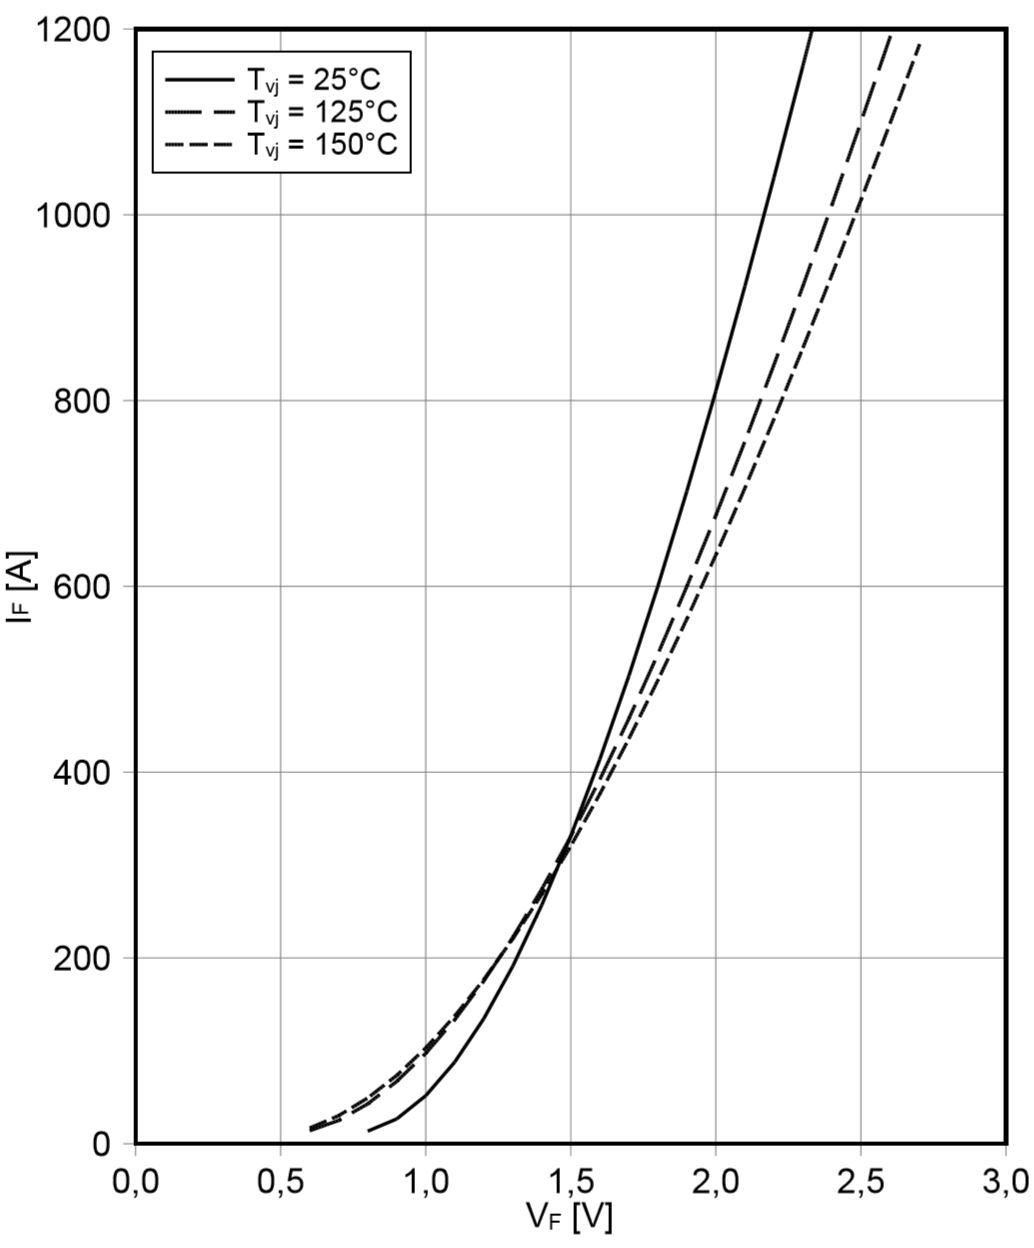

Source data for this figure (header and first rows):
Line #1, , , Line #2, , , 
6.130884E-01, 1.614350E+01, , 6.234214E-01, 2.044843E+01, , 
8.025258E-01, 4.304933E+01, , 8.335247E-01, 5.704036E+01, , 
9.954076E-01, 9.578475E+01, , 1.002296E+00, 1.043946E+02, , 
1.150402E+00, 1.549776E+02, , 1.167623E+00, 1.646637E+02, , 
1.305396E+00, 2.249327E+02, , 1.312285E+00, 2.281614E+02, , 
1.456946E+00, 3.067265E+02, , 1.429392E+00, 2.873543E+02, , 
1.556831E+00, 3.659193E+02, , 1.570608E+00, 3.605381E+02, , 
1.649828E+00, 4.261883E+02, , 1.667049E+00, 4.175785E+02, , 
1.739380E+00, 4.875336E+02, , 1.777268E+00, 4.853812E+02, , 
1.822044E+00, 5.434978E+02, , 1.866820E+00, 5.434978E+02, , 
1.908152E+00, 6.080717E+02, , 1.952928E+00, 6.026906E+02, , 
1.994259E+00, 6.747982E+02, , 2.045924E+00, 6.683408E+02, , 
2.056257E+00, 7.221525E+02, , 2.132032E+00, 7.307623E+02, , 
2.142365E+00, 7.931839E+02, , 2.221584E+00, 7.985650E+02, , 
2.235362E+00, 8.695964E+02, , 2.314581E+00, 8.685202E+02, , 
2.352468E+00, 9.707623E+02, , 2.411022E+00, 9.449327E+02, , 
, , , 2.497130E+00, 1.015964E+03, , 
